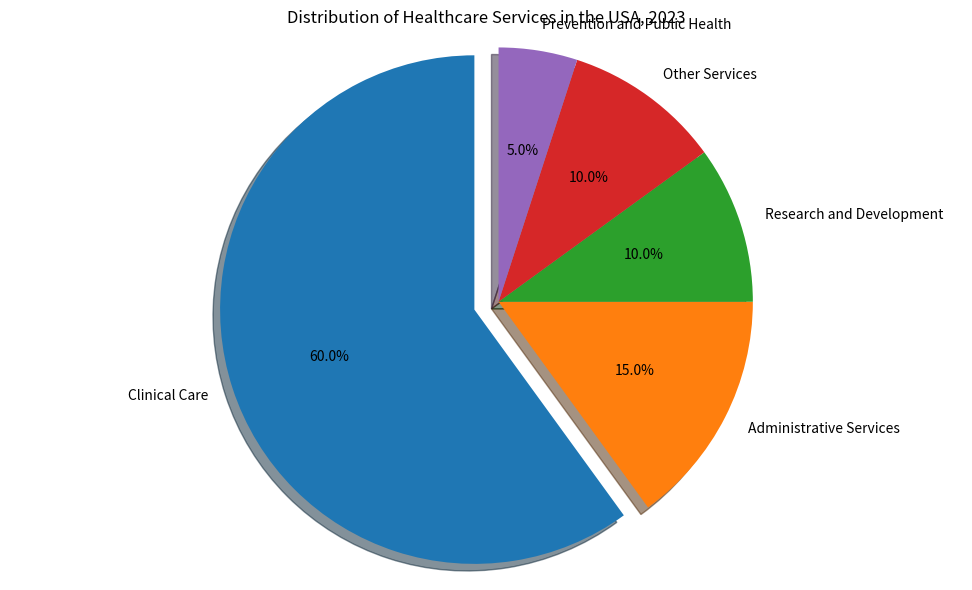

Write Python code to recreate this figure. (Note: this script raises an exception after producing the figure.)

import matplotlib.pyplot as plt
plt.figure(figsize=(10,6))
ax=plt.subplot()
labels=['Clinical Care','Administrative Services','Research and Development','Other Services','Prevention and Public Health']
sizes=[60,15,10,10,5]
explode=(0.1,0,0,0,0)
ax.pie(sizes,explode=explode,labels=labels,autopct='%1.1f%%',shadow=True,startangle=90)
ax.axis('equal')
ax.set_title('Distribution of Healthcare Services in the USA, 2023')
plt.tight_layout()
plt.savefig('pie chart/png/391.png')
plt.clf()
